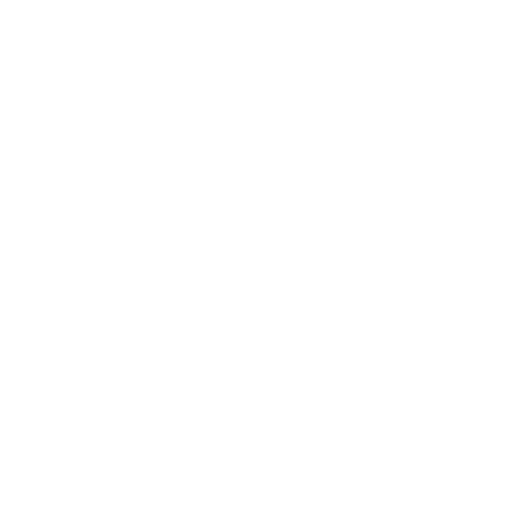
t = 0.00 s
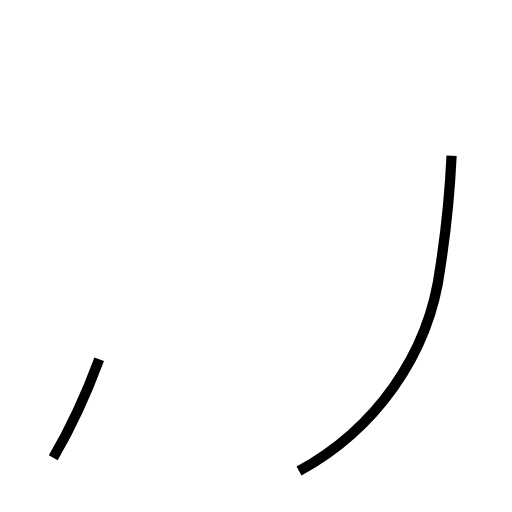
t = 1.40 s
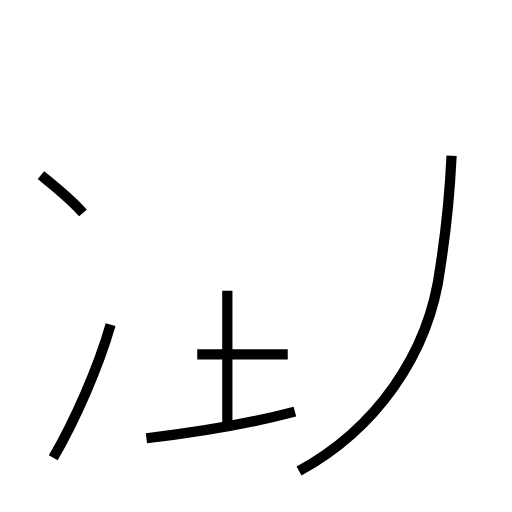
t = 2.78 s
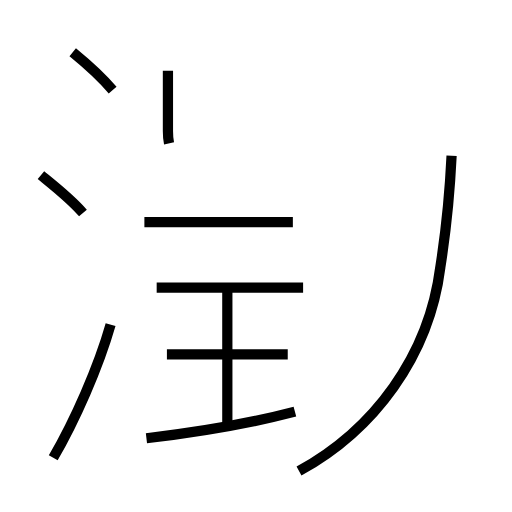
t = 4.10 s
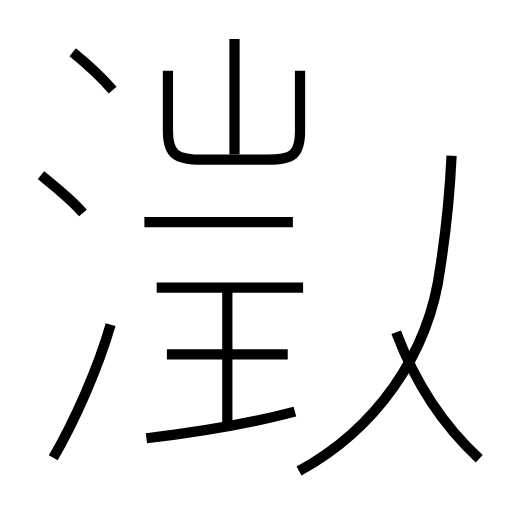
t = 5.53 s
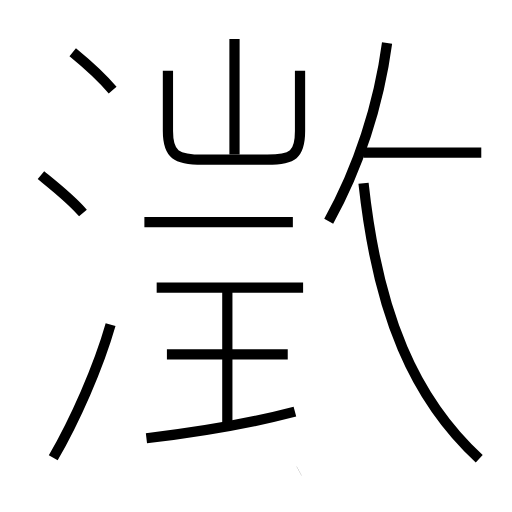
t = 6.87 s

The animated SVG that drew these frames (rendered in a browser with its animation timeline set to each time). Animation: 14 SMIL elements (animate=14); one cycle of 6.87 s.

<?xml version='1.0' encoding='utf-8'?>
<svg viewBox="0.0 -6.0 50.0 50.0" version="1.1" xmlns="http://www.w3.org/2000/svg"><rect x="-1000" y="-1000" width="2000" height="2000" stroke="white" fill="white" /><g style="fill:none;stroke:#000000;stroke-width:1"><path d="M 29.2 2.0 C 36.5 -2.0 41.9 -9.2 43.0 -17.9 C 43.5 -21.1 43.9 -24.6 44.1 -28.8 " transform="translate(0.0 38.0)" stroke-dasharray="36.10300153495199" stroke-dashoffset="36.10300153495199"><animate attributeName="stroke-dashoffset" from="36.10300153495199" to="0" dur="1.0830900460485597s" begin="0s; anim_end.end" fill="freeze" id="anim0" /></path><path d="M 5.2 0.7 C 7.3 -2.9 9.6 -8.1 10.8 -12.3 " transform="translate(0.0 38.0)" stroke-dasharray="14.186143909969147" stroke-dashoffset="14.186143909969147"><animate attributeName="stroke-dashoffset" from="14.186143909969147" to="0" dur="0.42558431729907437s" begin="anim0.end" fill="freeze" id="anim1" /></path><path d="M 14.3 -1.2 C 19.4 -1.8 24.6 -2.7 28.8 -3.8 " transform="translate(0.0 38.0)" stroke-dasharray="14.742303694855309" stroke-dashoffset="14.742303694855309"><animate attributeName="stroke-dashoffset" from="14.742303694855309" to="0" dur="0.44226911084565923s" begin="anim1.end" fill="freeze" id="anim2" /></path><path d="M 8.1 -23.2 C 6.9 -24.6 5.1 -26.0 4.0 -26.9 " transform="translate(0.0 38.0)" stroke-dasharray="5.530145808110436" stroke-dashoffset="5.530145808110436"><animate attributeName="stroke-dashoffset" from="5.530145808110436" to="0" dur="0.16590437424331309s" begin="anim2.end" fill="freeze" id="anim3" /></path><path d="M 22.2 -2.5 L 22.2 -15.6 " transform="translate(0.0 38.0)" stroke-dasharray="13.1" stroke-dashoffset="13.1"><animate attributeName="stroke-dashoffset" from="13.1" to="0" dur="0.39299999999999996s" begin="anim3.end" fill="freeze" id="anim4" /></path><path d="M 28.1 -9.4 L 16.3 -9.4 " transform="translate(0.0 38.0)" stroke-dasharray="11.8" stroke-dashoffset="11.8"><animate attributeName="stroke-dashoffset" from="11.8" to="0" dur="0.354s" begin="anim4.end" fill="freeze" id="anim5" /></path><path d="M 29.6 -15.9 L 15.3 -15.9 " transform="translate(0.0 38.0)" stroke-dasharray="14.3" stroke-dashoffset="14.3"><animate attributeName="stroke-dashoffset" from="14.3" to="0" dur="0.429s" begin="anim5.end" fill="freeze" id="anim6" /></path><path d="M 11.0 -35.2 C 9.9 -36.5 8.2 -38.0 7.1 -38.9 " transform="translate(0.0 38.0)" stroke-dasharray="5.38227797038058" stroke-dashoffset="5.38227797038058"><animate attributeName="stroke-dashoffset" from="5.38227797038058" to="0" dur="0.1614683391114174s" begin="anim6.end" fill="freeze" id="anim7" /></path><path d="M 28.6 -22.3 L 14.1 -22.3 " transform="translate(0.0 38.0)" stroke-dasharray="14.500000000000002" stroke-dashoffset="14.500000000000002"><animate attributeName="stroke-dashoffset" from="14.500000000000002" to="0" dur="0.43500000000000005s" begin="anim7.end" fill="freeze" id="anim8" /></path><path d="M 16.4 -37.1 L 16.4 -31.2 C 16.4 -28.9 17.2 -28.4 19.8 -28.4 L 26.1 -28.4 C 28.6 -28.4 29.3 -28.9 29.3 -31.2 L 29.3 -37.1 " transform="translate(0.0 38.0)" stroke-dasharray="28.410861910273923" stroke-dashoffset="28.410861910273923"><animate attributeName="stroke-dashoffset" from="28.410861910273923" to="0" dur="0.8523258573082176s" begin="anim8.end" fill="freeze" id="anim9" /></path><path d="M 22.9 -28.9 L 22.9 -40.2 " transform="translate(0.0 38.0)" stroke-dasharray="11.300000000000004" stroke-dashoffset="11.300000000000004"><animate attributeName="stroke-dashoffset" from="11.300000000000004" to="0" dur="0.33900000000000013s" begin="anim9.end" fill="freeze" id="anim10" /></path><path d="M 46.8 0.8 C 40.5 -5.0 36.9 -13.2 35.5 -26.1 " transform="translate(0.0 38.0)" stroke-dasharray="29.850373713368583" stroke-dashoffset="29.850373713368583"><animate attributeName="stroke-dashoffset" from="29.850373713368583" to="0" dur="0.8955112114010575s" begin="anim10.end" fill="freeze" id="anim11" /></path><path d="M 32.1 -22.4 C 35.0 -27.6 37.0 -33.8 37.8 -39.8 " transform="translate(0.0 38.0)" stroke-dasharray="18.413934157974673" stroke-dashoffset="18.413934157974673"><animate attributeName="stroke-dashoffset" from="18.413934157974673" to="0" dur="0.5524180247392402s" begin="anim11.end" fill="freeze" id="anim12" /></path><path d="M 47.0 -29.1 L 35.5 -29.1" transform="translate(0.0 38.0)" stroke-dasharray="11.5" stroke-dashoffset="11.5"><animate attributeName="stroke-dashoffset" from="11.5" to="0" dur="0.345s" begin="anim12.end" fill="freeze" id="anim_end" /></path></g></svg>
